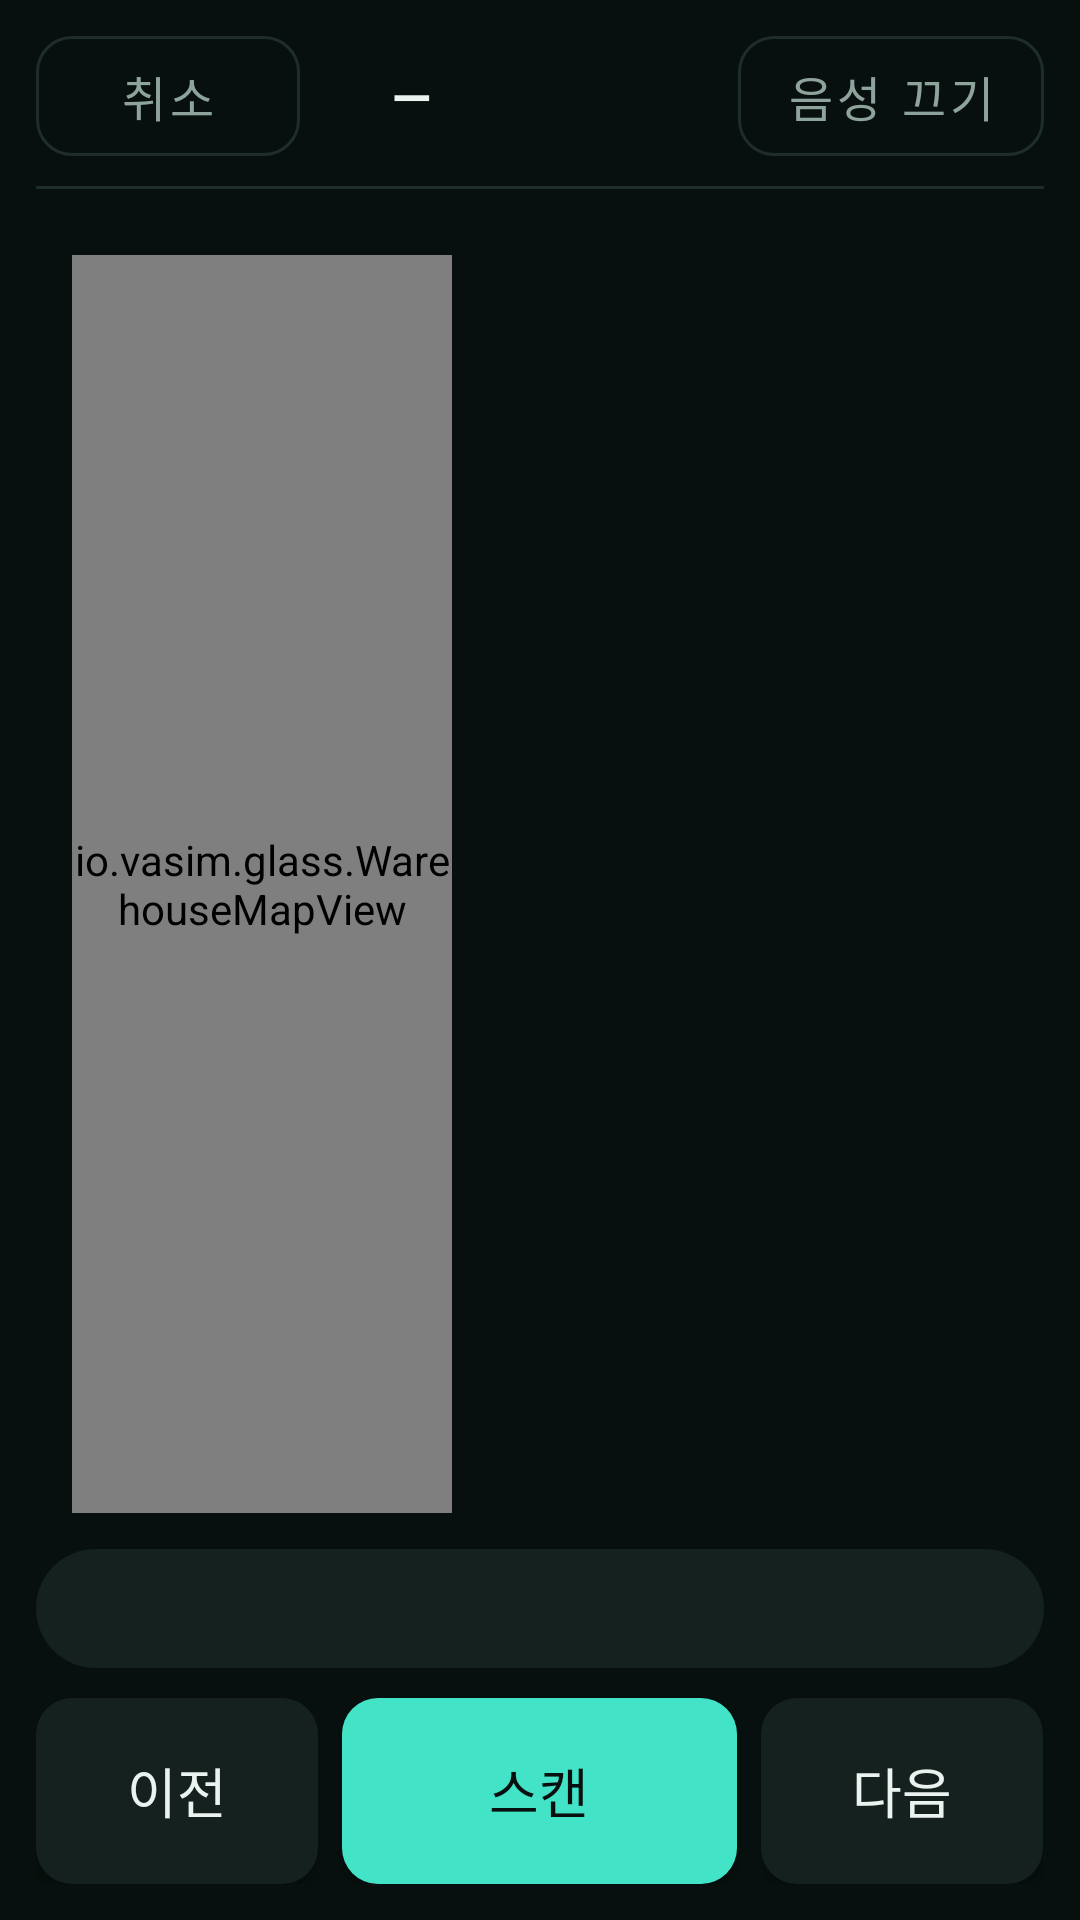

Here is an Android app screen rendered from its layout file. Give the layout XML and the strings, colors and styles it references.
<!-- AndroidManifest.xml: application theme Theme.Glass -->
<!-- res/layout/activity_picking.xml -->
<?xml version="1.0" encoding="utf-8"?>
<androidx.constraintlayout.widget.ConstraintLayout
    xmlns:android="http://schemas.android.com/apk/res/android"
    xmlns:app="http://schemas.android.com/apk/res-auto"
    android:layout_width="match_parent"
    android:layout_height="match_parent"
    android:background="@color/bg"
    android:padding="12dp">

    
    <com.google.android.material.button.MaterialButton
        android:id="@+id/cancelButton"
        style="@style/Widget.Glass.Button.Ghost"
        android:layout_width="wrap_content"
        android:layout_height="40dp"
        android:text="@string/btn_cancel"
        app:layout_constraintStart_toStartOf="parent"
        app:layout_constraintTop_toTopOf="parent" />

    <TextView
        android:id="@+id/orderText"
        android:layout_width="0dp"
        android:layout_height="wrap_content"
        android:layout_marginStart="10dp"
        android:layout_marginEnd="10dp"
        android:ellipsize="end"
        android:gravity="center"
        android:maxLines="1"
        android:text="—"
        android:textColor="@color/fg"
        android:textSize="17sp"
        android:textStyle="bold"
        app:layout_constraintBottom_toBottomOf="@id/cancelButton"
        app:layout_constraintEnd_toStartOf="@id/progressText"
        app:layout_constraintStart_toEndOf="@id/cancelButton"
        app:layout_constraintTop_toTopOf="@id/cancelButton" />

    <com.google.android.material.button.MaterialButton
        android:id="@+id/voiceButton"
        style="@style/Widget.Glass.Button.Ghost"
        android:layout_width="wrap_content"
        android:layout_height="40dp"
        android:text="@string/btn_voice_off"
        app:layout_constraintEnd_toEndOf="parent"
        app:layout_constraintTop_toTopOf="parent" />

    <TextView
        android:id="@+id/progressText"
        android:layout_width="wrap_content"
        android:layout_height="wrap_content"
        android:background="@drawable/bg_chip"
        android:minWidth="64dp"
        android:gravity="center"
        android:paddingStart="12dp"
        android:paddingTop="7dp"
        android:paddingEnd="12dp"
        android:paddingBottom="7dp"
        android:text=""
        android:textColor="@color/muted"
        android:textSize="15sp"
        android:textStyle="bold"
        android:layout_marginEnd="8dp"
        app:layout_constraintBottom_toBottomOf="@id/cancelButton"
        app:layout_constraintEnd_toStartOf="@id/voiceButton"
        app:layout_constraintTop_toTopOf="@id/cancelButton" />

    <View
        android:id="@+id/divider"
        android:layout_width="0dp"
        android:layout_height="1dp"
        android:layout_marginTop="10dp"
        android:background="@color/divider"
        app:layout_constraintEnd_toEndOf="parent"
        app:layout_constraintStart_toStartOf="parent"
        app:layout_constraintTop_toBottomOf="@id/cancelButton" />

    
    <LinearLayout
        android:id="@+id/heroCard"
        android:layout_width="0dp"
        android:layout_height="0dp"
        android:layout_marginTop="10dp"
        android:background="@drawable/bg_card"
        android:gravity="center_vertical"
        android:orientation="horizontal"
        android:padding="12dp"
        app:layout_constraintBottom_toTopOf="@id/statusText"
        app:layout_constraintEnd_toEndOf="parent"
        app:layout_constraintStart_toStartOf="parent"
        app:layout_constraintTop_toBottomOf="@id/divider">

        <io.vasim.glass.WarehouseMapView
            android:id="@+id/warehouseMap"
            android:layout_width="0dp"
            android:layout_height="match_parent"
            android:layout_weight="1" />

        <LinearLayout
            android:layout_width="0dp"
            android:layout_height="match_parent"
            android:layout_marginStart="14dp"
            android:layout_weight="1.35"
            android:gravity="center"
            android:orientation="vertical">

            <TextView
                android:id="@+id/locationText"
                android:layout_width="match_parent"
                android:layout_height="0dp"
                android:layout_weight="1"
                android:autoSizeMaxTextSize="48sp"
                android:autoSizeMinTextSize="22sp"
                android:autoSizeTextType="uniform"
                android:gravity="center"
                android:text=""
                android:textColor="@color/accent"
                android:textStyle="bold" />

            <TextView
                android:id="@+id/itemText"
                android:layout_width="match_parent"
                android:layout_height="wrap_content"
                android:ellipsize="end"
                android:gravity="center"
                android:maxLines="1"
                android:text=""
                android:textColor="@color/fg"
                android:textSize="18sp" />

            <TextView
                android:id="@+id/qtyText"
                android:layout_width="wrap_content"
                android:layout_height="wrap_content"
                android:layout_gravity="center_horizontal"
                android:layout_marginTop="6dp"
                android:background="@drawable/bg_chip"
                android:gravity="center"
                android:paddingStart="14dp"
                android:paddingTop="5dp"
                android:paddingEnd="14dp"
                android:paddingBottom="5dp"
                android:text=""
                android:textColor="@color/fg"
                android:textSize="17sp"
                android:textStyle="bold" />

            <TextView
                android:id="@+id/hintText"
                android:layout_width="match_parent"
                android:layout_height="wrap_content"
                android:layout_marginTop="4dp"
                android:gravity="center"
                android:text=""
                android:textColor="@color/muted"
                android:textSize="14sp" />
        </LinearLayout>
    </LinearLayout>

    <ProgressBar
        android:id="@+id/progress"
        android:layout_width="44dp"
        android:layout_height="44dp"
        android:indeterminateTint="@color/primary"
        android:visibility="gone"
        app:layout_constraintBottom_toBottomOf="@id/heroCard"
        app:layout_constraintEnd_toEndOf="@id/heroCard"
        app:layout_constraintStart_toStartOf="@id/heroCard"
        app:layout_constraintTop_toTopOf="@id/heroCard" />

    
    <TextView
        android:id="@+id/statusText"
        android:layout_width="0dp"
        android:layout_height="wrap_content"
        android:layout_marginBottom="10dp"
        android:background="@drawable/bg_pill"
        android:backgroundTint="@color/surface_variant"
        android:gravity="center"
        android:paddingStart="16dp"
        android:paddingTop="9dp"
        android:paddingEnd="16dp"
        android:paddingBottom="9dp"
        android:text=""
        android:textColor="@color/fg"
        android:textSize="16sp"
        app:layout_constraintBottom_toTopOf="@id/buttonRow"
        app:layout_constraintEnd_toEndOf="parent"
        app:layout_constraintStart_toStartOf="parent" />

    
    <LinearLayout
        android:id="@+id/buttonRow"
        android:layout_width="0dp"
        android:layout_height="wrap_content"
        android:baselineAligned="false"
        android:orientation="horizontal"
        app:layout_constraintBottom_toBottomOf="parent"
        app:layout_constraintEnd_toEndOf="parent"
        app:layout_constraintStart_toStartOf="parent">

        <com.google.android.material.button.MaterialButton
            android:id="@+id/prevButton"
            style="@style/Widget.Glass.Button.Tonal"
            android:layout_width="0dp"
            android:layout_height="62dp"
            android:layout_marginEnd="8dp"
            android:layout_weight="1"
            android:text="@string/btn_prev" />

        <com.google.android.material.button.MaterialButton
            android:id="@+id/actionButton"
            style="@style/Widget.Glass.Button.Primary"
            android:layout_width="0dp"
            android:layout_height="62dp"
            android:layout_marginEnd="8dp"
            android:layout_weight="1.4"
            android:text="@string/btn_pick_scan" />

        <com.google.android.material.button.MaterialButton
            android:id="@+id/nextButton"
            style="@style/Widget.Glass.Button.Tonal"
            android:layout_width="0dp"
            android:layout_height="62dp"
            android:layout_weight="1"
            android:text="@string/btn_next" />
    </LinearLayout>

</androidx.constraintlayout.widget.ConstraintLayout>
<!-- resources referenced by this layout -->
<resources>
  <color name="accent">#43E3C8</color>
  <color name="bg">#07100E</color>
  <color name="divider">#1E2D29</color>
  <color name="fg">#EAF3F0</color>
  <color name="muted">#8FA39D</color>
  <color name="primary">#43E3C8</color>
  <color name="surface_variant">#15211E</color>
  <!-- drawable bg_pill (drawable) -->
  <?xml version="1.0" encoding="utf-8"?>
  <shape xmlns:android="http://schemas.android.com/apk/res/android" android:shape="rectangle">
      <solid android:color="#FFFFFF" />
      <corners android:radius="22dp" />
  </shape>
  <string name="btn_cancel">취소</string>
  <string name="btn_next">다음</string>
  <string name="btn_pick_scan">스캔</string>
  <string name="btn_prev">이전</string>
  <string name="btn_voice_off">음성 끄기</string>
  <style name="Widget.Glass.Button.Ghost" parent="Widget.MaterialComponents.Button.OutlinedButton">
          <item name="cornerRadius">12dp</item>
          <item name="android:textSize">16sp</item>
          <item name="android:textAllCaps">false</item>
          <item name="android:textColor">@color/muted</item>
          <item name="strokeColor">@color/divider</item>
          <item name="android:insetTop">0dp</item>
          <item name="android:insetBottom">0dp</item>
      </style>
  <style name="Widget.Glass.Button.Primary">
          <item name="backgroundTint">@color/primary</item>
          <item name="android:textColor">@color/on_primary</item>
      </style>
  <style name="Widget.Glass.Button.Tonal">
          <item name="backgroundTint">@color/surface_variant</item>
          <item name="android:textColor">@color/fg</item>
      </style>
  <style name="Theme.Glass" parent="Theme.MaterialComponents.NoActionBar">
          <item name="android:windowFullscreen">true</item>
          <item name="android:windowBackground">@color/bg</item>
          <item name="android:statusBarColor">@color/bg</item>
          <item name="android:navigationBarColor">@color/bg</item>
          <item name="colorPrimary">@color/primary</item>
          <item name="colorOnPrimary">@color/on_primary</item>
          <item name="colorAccent">@color/accent</item>
          <item name="android:fontFamily">sans-serif</item>
      </style>
  <color name="on_primary">#07100E</color>
</resources>
